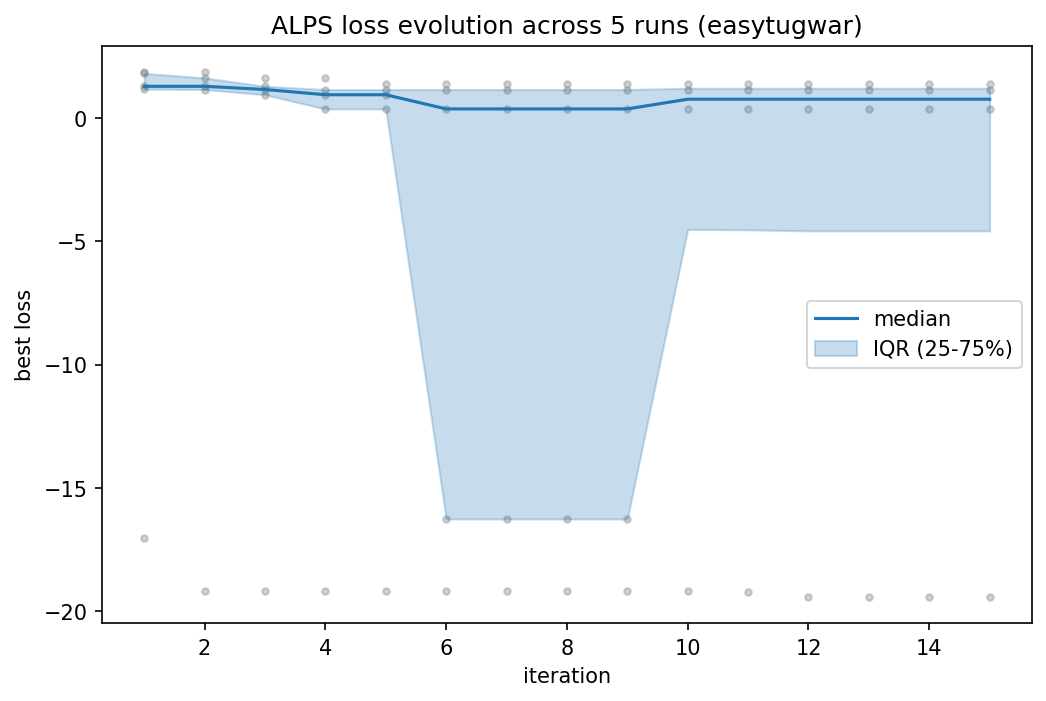

Values plotted in this chart, from the file beside it:
iteration, median, q25, q75
1, 1.289, 1.174, 1.815
2, 1.289, 1.159, 1.631
3, 1.159, 0.9468, 1.289
4, 0.9468, 0.3711, 1.159
5, 0.9468, 0.3711, 1.159
6, 0.3711, -16.27, 1.159
7, 0.3711, -16.27, 1.159
8, 0.3711, -16.27, 1.159
9, 0.3711, -16.27, 1.159
10, 0.7652, -4.518, 1.212
11, 0.7652, -4.534, 1.212
12, 0.7652, -4.578, 1.212
13, 0.7652, -4.578, 1.212
14, 0.7652, -4.578, 1.212
15, 0.7652, -4.578, 1.212
